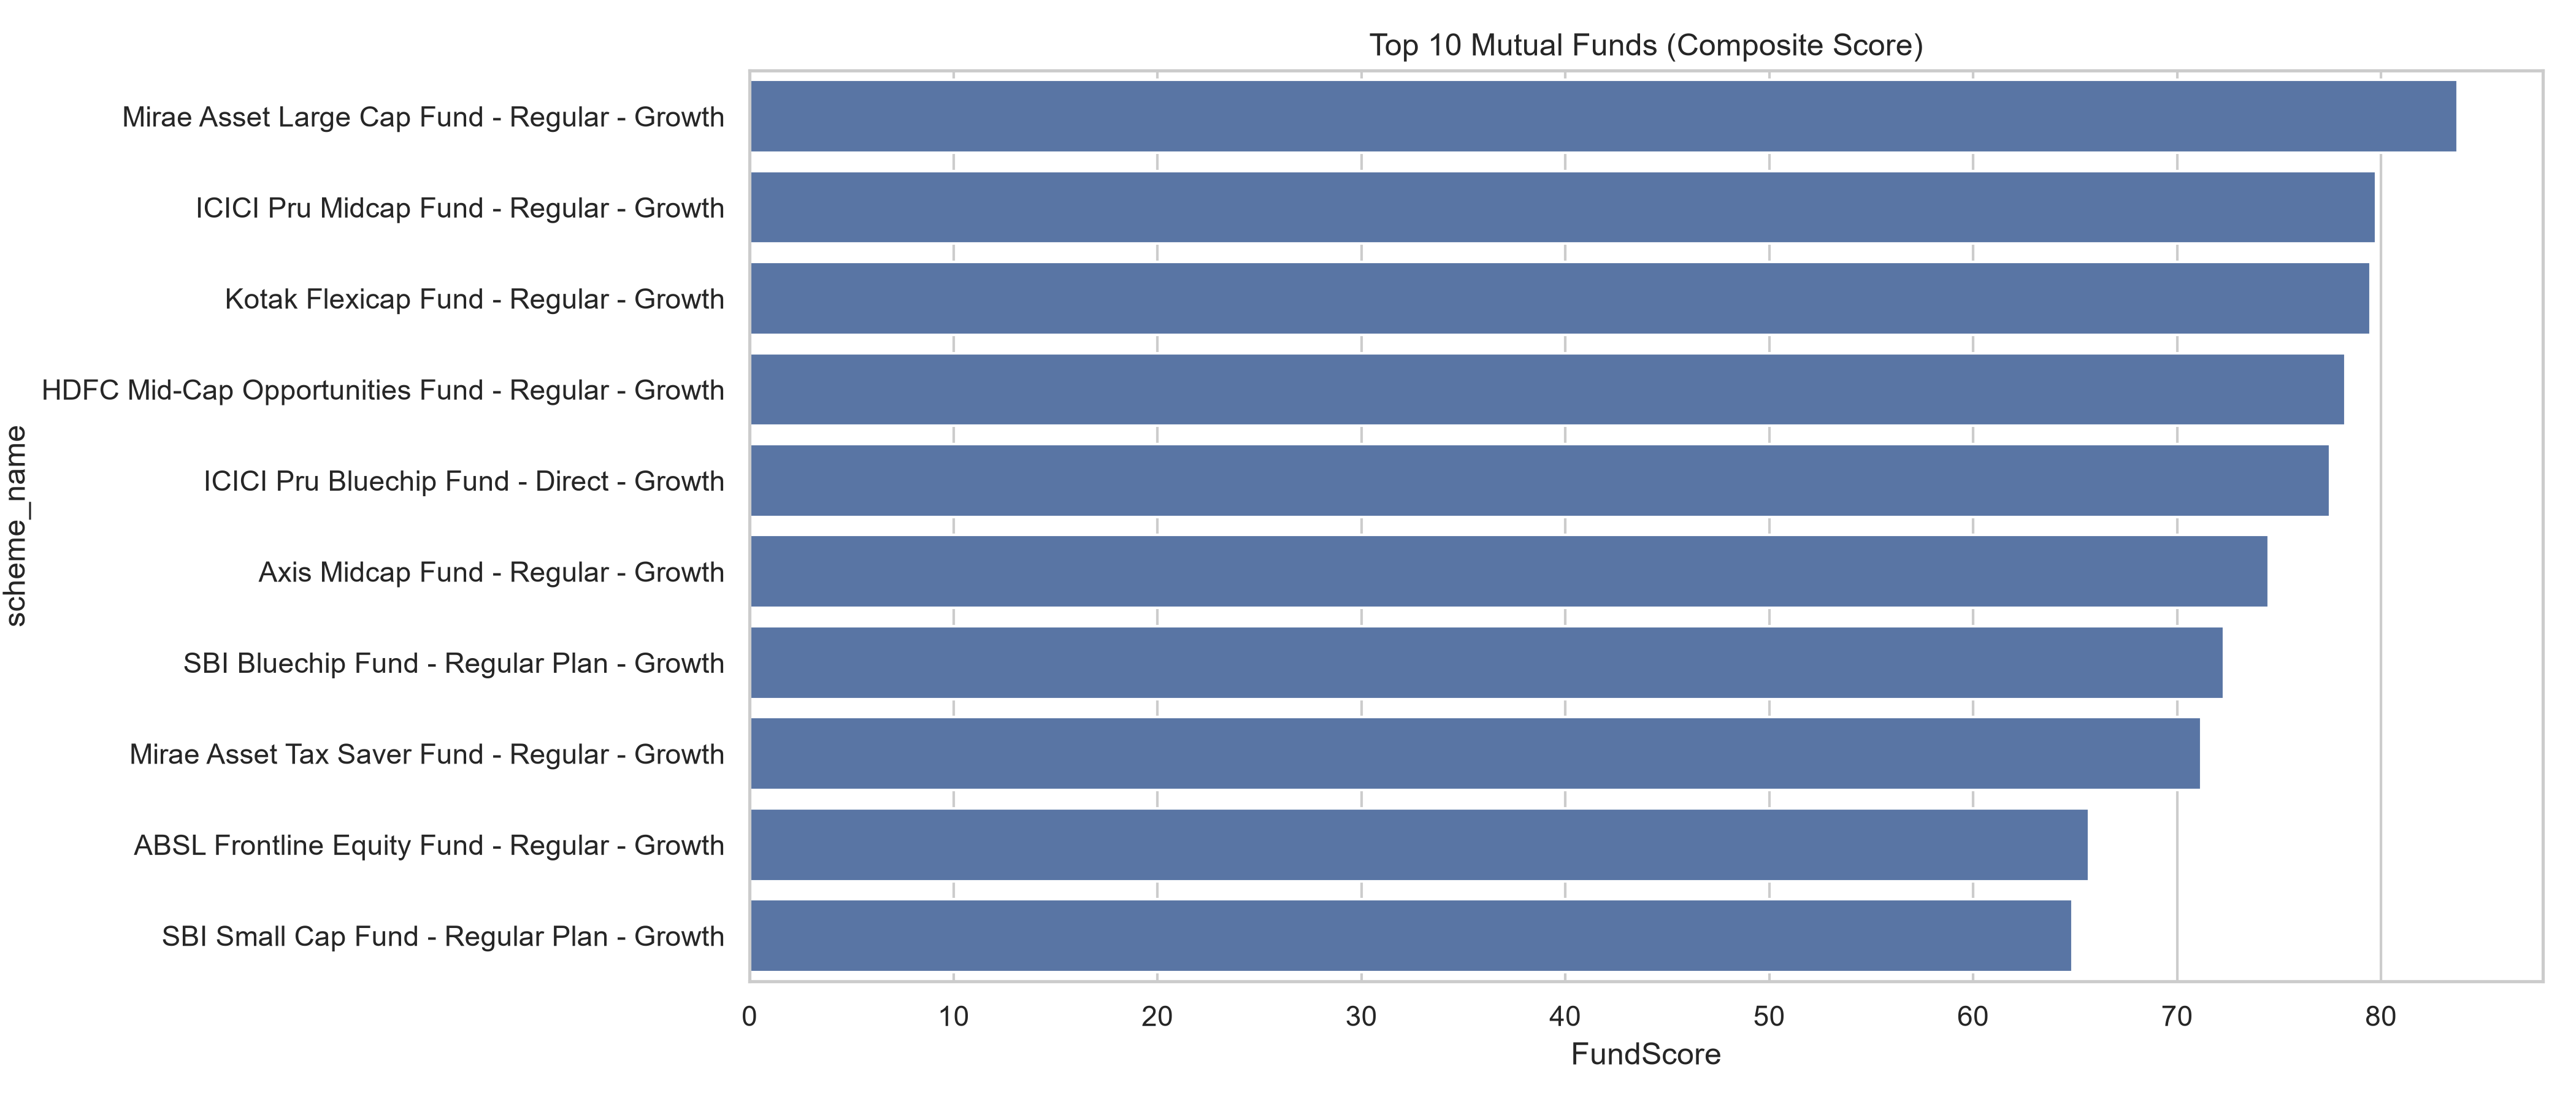

Source data for this figure (header and first rows):
amfi_code, CAGR_1Y, CAGR_3Y, CAGR_5Y, scheme_name, Sharpe_Ratio, Alpha, Beta, R_Squared, Max_Drawdown, Worst_Date, expense_ratio_pct, ReturnRank, SharpeRank, AlphaRank, ExpenseRank, DrawdownRank, FundScore
148567, 0.2036, 0.34, 0.268, Mirae Asset Large Cap Fund - Regular - G…, 1.448, 0.2698, 0.02368, 0.0004625, -0.1127, 2023-10-20, 1.46, 2.0, 1.0, 7.0, 23.0, 8.0, 83.75
120505, 0.296, 0.3178, 0.2838, ICICI Pru Midcap Fund - Regular - Growth, 1.18, 0.2926, 0.000549, 1.3455341675669786e-07, -0.1819, 2025-01-23, 1.36, 5.0, 5.0, 3.0, 15.0, 25.0, 79.75
120843, 0.2666, 0.2958, 0.2674, Kotak Flexicap Fund - Regular - Growth, 1.307, 0.2733, -0.02283, 0.0003431, -0.1297, 2022-04-13, 1.45, 7.0, 2.0, 5.0, 22.0, 13.0, 79.5
100033, 0.5323, 0.3244, 0.2607, HDFC Mid-Cap Opportunities Fund - Regula…, 1.094, 0.272, 0.005104, 1.2066520635068172e-05, -0.1622, 2022-05-12, 1.38, 4.0, 7.0, 6.0, 17.0, 20.0, 78.25
120504, 0.1306, 0.3249, 0.2023, ICICI Pru Bluechip Fund - Direct - Growt…, 1.027, 0.2119, 0.01623, 0.0002122, -0.1259, 2023-05-30, 0.8, 3.0, 10.0, 13.0, 12.0, 12.0, 77.5
119094, 0.2226, 0.3511, 0.2445, Axis Midcap Fund - Regular - Growth, 0.9982, 0.2608, -0.06627, 0.001937, -0.2096, 2022-08-11, 1.38, 1.0, 11.0, 9.0, 17.0, 28.0, 74.5
119551, 0.6044, 0.3046, 0.2238, SBI Bluechip Fund - Regular Plan - Growt…, 1.208, 0.232, -0.03175, 0.000887, -0.1501, 2024-02-05, 1.54, 6.0, 4.0, 10.0, 30.5, 17.0, 72.31
148569, 0.3975, 0.2918, 0.2763, Mirae Asset Tax Saver Fund - Regular - G…, 1.235, 0.2827, 0.01813, 0.0001749, -0.164, 2023-10-20, 1.6, 8.0, 3.0, 4.0, 36.5, 21.0, 71.19
101206, 0.4792, 0.2897, 0.2044, ABSL Frontline Equity Fund - Regular - G…, 1.027, 0.214, 0.02109, 0.000348, -0.1129, 2023-07-05, 1.6, 9.0, 9.0, 12.0, 36.5, 9.0, 65.69
119598, 0.8278, 0.2667, 0.2803, SBI Small Cap Fund - Regular Plan - Grow…, 0.9453, 0.3034, -0.0232, 0.0001414, -0.2871, 2025-05-14, 1.43, 12.0, 14.0, 1.0, 21.0, 36.0, 64.88
149323, 0.2148, 0.2687, 0.2561, DSP Midcap Fund - Regular - Growth, 1.132, 0.266, -0.002523, 3.3579781920087663e-06, -0.1725, 2022-10-24, 1.61, 11.0, 6.0, 8.0, 38.0, 22.0, 64.25
149324, 0.6514, 0.27, 0.2792, DSP Small Cap Fund - Regular - Growth, 0.9498, 0.3006, 0.01146, 3.532990626795555e-05, -0.3117, 2025-01-03, 1.52, 10.0, 13.0, 2.0, 26.5, 37.0, 64.19
118632, 0.3398, 0.2265, 0.2088, Nippon India Large Cap Fund - Regular - …, 1.082, 0.2183, -0.008354, 5.791756270127824e-05, -0.1741, 2024-07-19, 1.51, 14.0, 8.0, 11.0, 24.5, 23.0, 64.06
119552, 0.05706, 0.1627, 0.1871, SBI Bluechip Fund - Direct Plan - Growth, 0.9533, 0.1987, -0.02616, 0.0005851, -0.118, 2024-09-02, 0.66, 23.0, 12.0, 15.0, 4.0, 11.0, 63.5
125497, 0.2868, 0.1843, 0.1656, HDFC Top 100 Fund - Direct Plan - Growth, 0.7758, 0.1773, 0.04882, 0.00184, -0.152, 2025-01-01, 0.92, 19.0, 18.0, 16.0, 14.0, 18.0, 56.75
118635, 0.2249, 0.2001, 0.1391, Nippon India ETF Nifty 50 BeES, 0.6649, 0.1514, -0.001434, 2.0253408972328594e-06, -0.1165, 2022-06-09, 0.89, 17.0, 19.0, 23.0, 13.0, 10.0, 56.5
118633, 0.2554, 0.2109, 0.1419, Nippon India Large Cap Fund - Direct - G…, 0.6452, 0.1564, -0.03664, 0.001138, -0.1863, 2024-02-29, 0.72, 15.0, 21.0, 22.0, 5.5, 26.0, 56.06
102885, 0.2021, 0.1967, 0.1588, UTI Nifty 50 Index Fund - Regular - Grow…, 0.8171, 0.1705, -0.01949, 0.0003829, -0.1086, 2022-03-29, 1.57, 18.0, 16.0, 19.0, 34.0, 7.0, 52.5
120503, 0.08489, 0.1398, 0.1636, ICICI Pru Bluechip Fund - Regular - Grow…, 0.798, 0.177, -0.04027, 0.001397, -0.139, 2023-11-09, 1.42, 25.0, 17.0, 17.0, 20.0, 14.0, 51.12
148568, 0.1427, 0.1475, 0.1957, Mirae Asset Emerging Bluechip Fund - Reg…, 0.9263, 0.2087, -0.02639, 0.0004859, -0.1527, 2024-01-24, 1.52, 24.0, 15.0, 14.0, 26.5, 19.0, 50.94
120506, 0.4182, 0.1842, 0.1489, ICICI Pru Value Discovery Fund - Regular…, 0.6489, 0.1625, 0.0419, 0.001257, -0.1983, 2023-08-14, 1.41, 20.0, 20.0, 20.0, 19.0, 27.0, 48.62
120507, 0.07425, 0.07394, 0.06342, ICICI Pru Liquid Fund - Regular - Growth, 0.4957, 0.06746, -0.0004441, 0.0001343, -0.0009773, 2025-10-20, 0.74, 29.0, 23.0, 31.0, 7.0, 1.0, 45.5
119093, 0.1977, 0.2082, 0.06917, Axis Bluechip Fund - Direct - Growth, 0.1296, 0.08233, 0.02588, 0.0005692, -0.2175, 2023-05-22, 0.75, 16.0, 29.0, 28.0, 8.0, 31.0, 45.12
102887, 0.1358, 0.2556, 0.1468, UTI Flexi Cap Fund - Regular - Growth, 0.6195, 0.1621, 0.01668, 0.0001862, -0.2154, 2022-07-04, 1.64, 13.0, 22.0, 21.0, 39.5, 30.0, 43.69
149322, 0.1811, 0.1804, 0.117, DSP Top 100 Equity Fund - Regular - Grow…, 0.464, 0.1317, -0.00405, 1.322760788085031e-05, -0.1484, 2022-02-04, 1.54, 21.0, 25.0, 24.0, 30.5, 16.0, 41.19
125498, 0.1544, 0.1125, 0.0988, HDFC Mid-Cap Opportunities Fund - Direct…, 0.3006, 0.1199, 0.009054, 4.043746553634231e-05, -0.2112, 2025-09-12, 0.78, 26.0, 27.0, 26.0, 10.0, 29.0, 39.62
120844, 0.0712, 0.06696, 0.0606, Kotak Liquid Fund - Regular - Growth, -0.08875, 0.06456, -0.0004007, 0.0001013, -0.001163, 2024-04-30, 0.6, 30.0, 34.0, 32.0, 3.0, 2.0, 38.62
120841, 0.1684, 0.1727, 0.1182, Kotak Bluechip Fund - Regular - Growth, 0.4943, 0.1304, 0.03636, 0.001211, -0.1757, 2025-02-14, 1.59, 22.0, 24.0, 25.0, 35.0, 24.0, 36.88
118634, 0.1581, 0.08008, 0.1427, Nippon India Small Cap Fund - Regular - …, 0.4484, 0.175, 0.1035, 0.002793, -0.2334, 2026-02-20, 1.53, 27.0, 26.0, 18.0, 28.5, 32.0, 35.81
118636, 0.1045, 0.04062, 0.04664, Nippon India Gilt Securities Fund - Regu…, -0.3566, 0.05075, 0.001257, 1.6516652310332796e-05, -0.08316, 2024-02-09, 0.55, 33.0, 38.0, 35.0, 1.0, 6.0, 32.12
119120, 0.05522, 0.0584, 0.05164, SBI Magnum Gilt Fund - Regular Plan - Gr…, -0.2266, 0.05621, -0.006414, 0.0004343, -0.04329, 2025-04-01, 0.77, 32.0, 37.0, 34.0, 9.0, 5.0, 31.25
101208, 0.07237, 0.06316, 0.05706, ABSL Liquid Fund - Regular - Growth, -0.8156, 0.06086, 0.0002667, 4.6076236771051994e-05, -0.001622, 2023-09-12, 0.79, 31.0, 40.0, 33.0, 11.0, 3.0, 30.38
100025, 0.03705, 0.03916, 0.03913, HDFC Short Term Debt Fund - Regular - Gr…, -0.5671, 0.04282, 0.001158, 1.4612842041844915e-05, -0.04308, 2023-07-28, 0.56, 34.0, 39.0, 38.0, 2.0, 4.0, 29.38
120842, 0.225, 0.07756, 0.05874, Kotak Emerging Equity Fund - Regular - G…, 0.076, 0.07804, 0.01806, 0.0001692, -0.24, 2024-10-17, 1.56, 28.0, 30.0, 29.0, 33.0, 33.0, 25.12
119599, 0.1395, -0.01337, 0.01806, SBI Small Cap Fund - Direct Plan - Growt…, -0.05719, 0.04882, 0.062, 0.001026, -0.5257, 2025-10-28, 0.72, 38.0, 32.0, 36.0, 5.5, 40.0, 21.44
119092, 0.01609, 0.005259, 0.05583, Axis Bluechip Fund - Regular - Growth, 0.03078, 0.069, 0.009731, 8.082637693810755e-05, -0.144, 2025-02-07, 1.64, 36.0, 31.0, 30.0, 39.5, 15.0, 20.06
101207, -0.2399, -0.04152, 0.06953, ABSL Small Cap Fund - Regular - Growth, 0.1627, 0.109, -0.06529, 0.001064, -0.3545, 2026-05-11, 1.53, 39.0, 28.0, 27.0, 28.5, 38.0, 19.56
119095, -0.428, -0.1171, 0.01338, Axis Small Cap Fund - Regular - Growth, -0.07597, 0.04802, -0.06695, 0.001185, -0.5168, 2026-05-11, 1.38, 40.0, 33.0, 37.0, 17.0, 39.0, 14.75
100016, -0.02224, 0.01293, 0.02317, HDFC Top 100 Fund - Regular Plan - Growt…, -0.2015, 0.03748, -0.05827, 0.002665, -0.2473, 2022-09-15, 1.55, 35.0, 35.0, 39.0, 32.0, 34.0, 11.88
102886, -0.168, -0.007674, 0.0103, UTI Mid Cap Fund - Regular - Growth, -0.2058, 0.02897, -0.04213, 0.0008964, -0.28, 2026-04-27, 1.51, 37.0, 36.0, 40.0, 24.5, 35.0, 11.81
